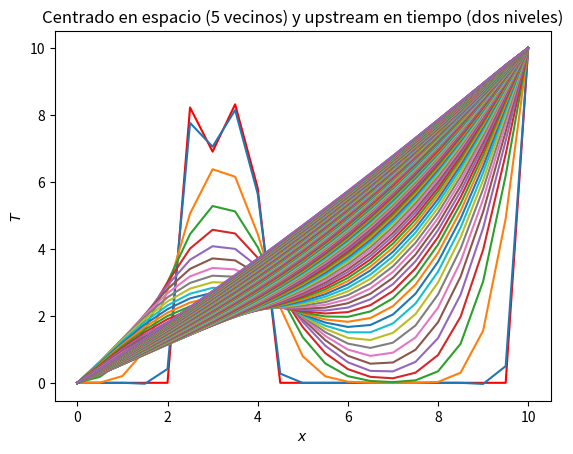

Write the Python code that produced this figure.
# Javier Mariño
import matplotlib.pyplot as plt
import numpy as np

dimt = 2500 # número de iteraciones temporales
deltat = 0.1; deltax = 0.5; alfa = 0.1; N = 20 # parámetros naturales de la discretización
s = alfa*deltat/deltax**2 # calculamos la estabilidad


np.random.seed(30); T = np.zeros(N+3); # creo un vector con 2 elementos más de los habituales para poder efectuar la extension a 5 vecinos (se crea una especie de frontera virtual con las mismas condiciones que la real)
T[6:10]=5+5*np.random.sample(4); T[0]=0; T[1]=0; T[N+1]=10; T[N+2]=10

plt.close('all')
plt.plot(np.arange(N+1)*deltax,T[1:N+2],'-r'); plt.pause(0.00001)


for n in range(dimt):

	for i in range(1,N+1):
		T[i]=T[i]+s*(-T[i-2]/12.+4.*T[i-1]/3.-2.5*T[i]+4.*T[i+1]/3.-T[i+2]/12.)
	T[1]=0
	T[N+1]=10 # realizando bien el bucle, sólo tenemos que volver a fijar las cc de la frontera real
	
	if n%20==0:
		plt.plot(np.arange(N+1)*deltax,T[1:N+2],'-'); plt.pause(0.00001) # a la hora de graficar obviamos la frontera virtual
		plt.show()

plt.xlabel('$x$')
plt.ylabel('$T$')
plt.title('Centrado en espacio (5 vecinos) y upstream en tiempo (dos niveles)')